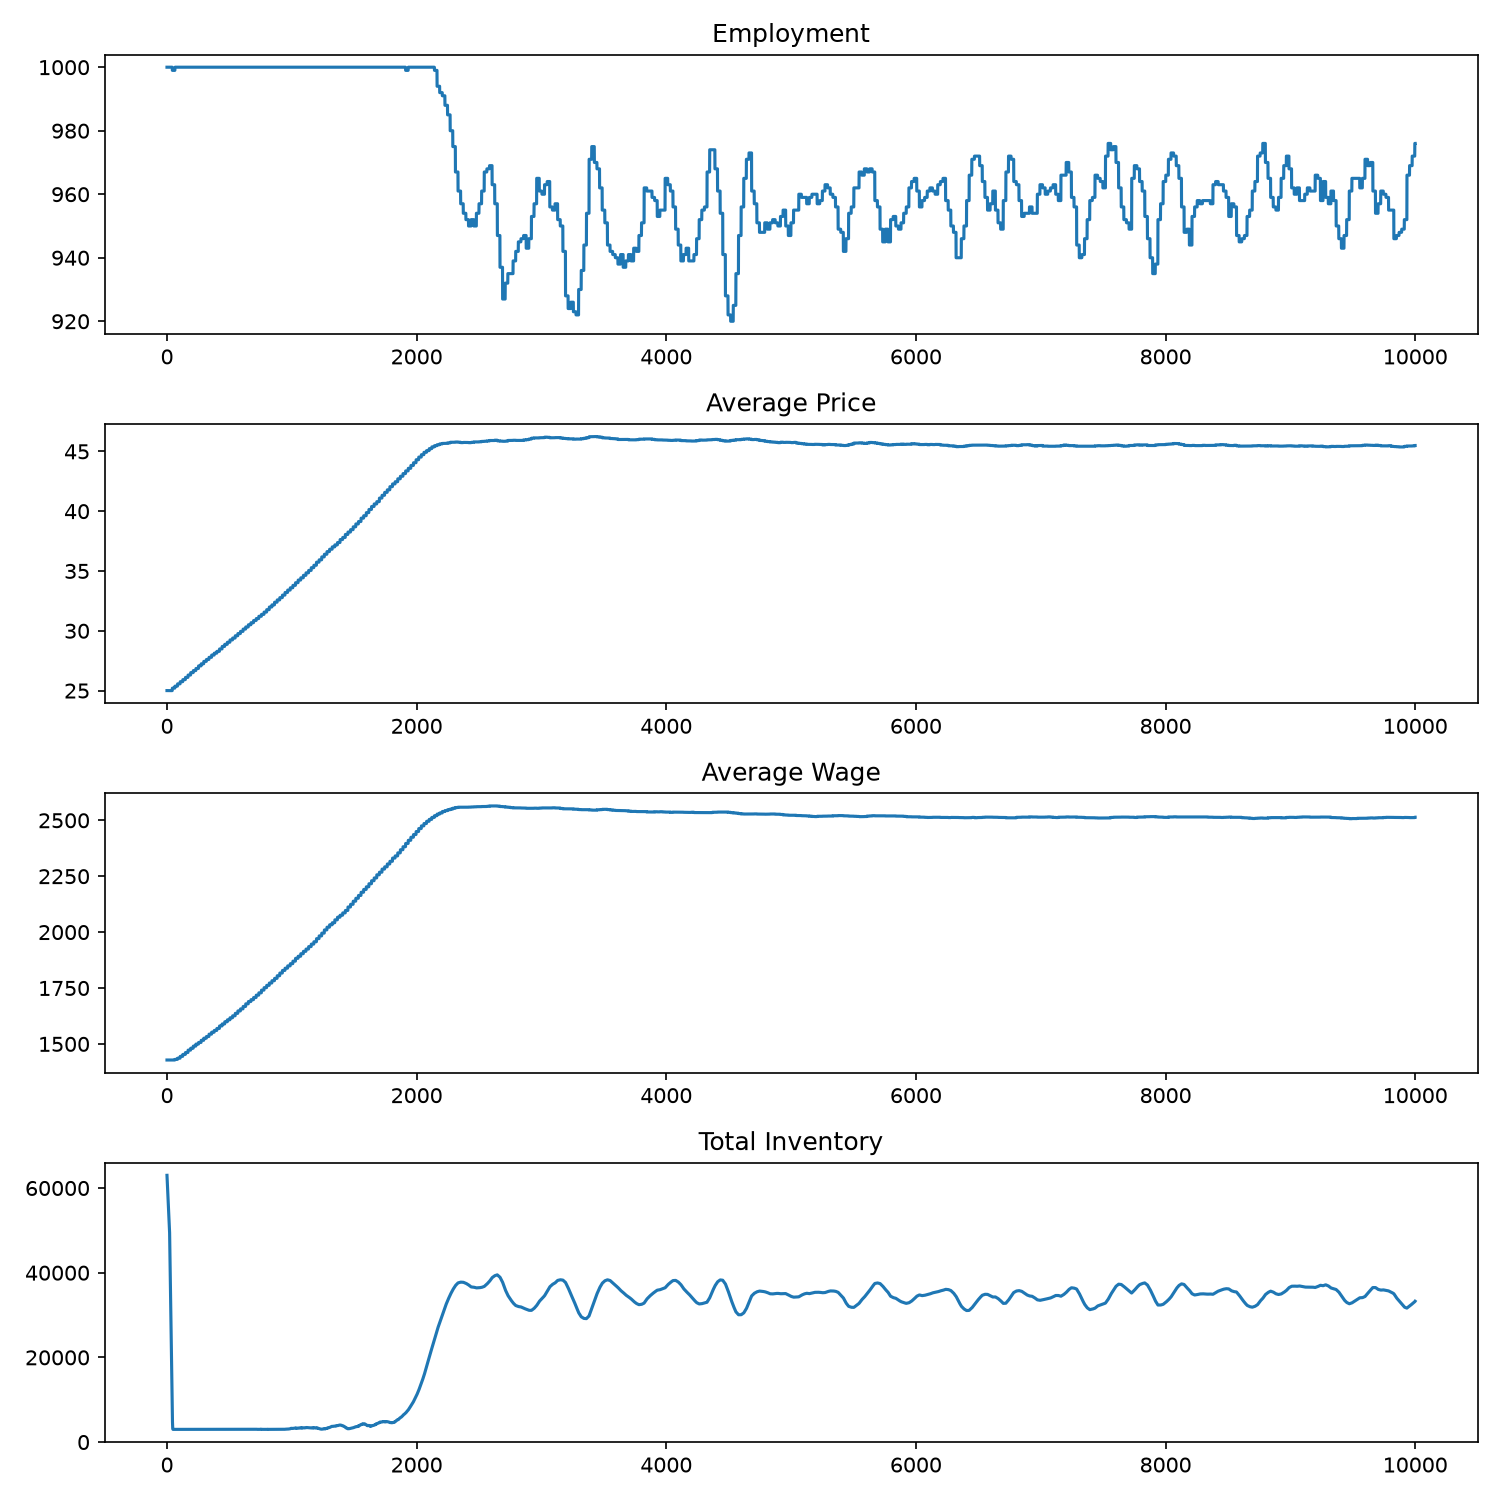

The table this chart was drawn from, first rows:
, Employment, AvgPrice, AvgWage, TotalInv
0, 1000, 25.0, 1428, 63000
1, 1000, 25.0, 1428, 62354
2, 1000, 25.0, 1428, 61707
3, 1000, 25.0, 1428, 61061
4, 1000, 25.0, 1428, 60415
5, 1000, 25.0, 1428, 59768
6, 1000, 25.0, 1428, 59122
7, 1000, 25.0, 1428, 58475
8, 1000, 25.0, 1428, 57829
9, 1000, 25.0, 1428, 57183
10, 1000, 25.0, 1428, 56536
11, 1000, 25.0, 1428, 55890
12, 1000, 25.0, 1428, 55244
13, 1000, 25.0, 1428, 54597
14, 1000, 25.0, 1428, 53951
15, 1000, 25.0, 1428, 53305
16, 1000, 25.0, 1428, 52658
17, 1000, 25.0, 1428, 52012
18, 1000, 25.0, 1428, 51365
19, 1000, 25.0, 1428, 50719
20, 1000, 25.0, 1428, 50073
21, 1000, 25.0, 1428, 49426
22, 1000, 25, 1428, 47444
23, 1000, 25, 1428, 45461
24, 1000, 25, 1428, 43479
25, 1000, 25, 1428, 41496
26, 1000, 25, 1428, 39513
27, 1000, 25, 1428, 37531
28, 1000, 25, 1428, 35548
29, 1000, 25, 1428, 33566
30, 1000, 25, 1428, 31583
31, 1000, 25, 1428, 29601
32, 1000, 25, 1428, 27618
33, 1000, 25, 1428, 25635
34, 1000, 25, 1428, 23653
35, 1000, 25, 1428, 21670
36, 1000, 25, 1428, 19688
37, 1000, 25, 1428, 17705
38, 1000, 25, 1428, 15723
39, 1000, 25, 1428, 13745
40, 1000, 25, 1428, 11772
41, 1000, 25, 1428, 9821
42, 1000, 25, 1428, 7956
43, 999, 25.21, 1428, 6220
44, 999, 25.21, 1428, 4781
45, 999, 25.21, 1428, 3730
46, 999, 25.21, 1428, 3156
47, 999, 25.21, 1428, 3027
48, 999, 25.21, 1428, 2997
49, 999, 25.21, 1428, 2997
50, 999, 25.21, 1428, 2997
51, 999, 25.21, 1428, 2997
52, 999, 25.21, 1428, 2997
53, 999, 25.21, 1428, 2997
54, 999, 25.21, 1428, 2997
55, 999, 25.21, 1428, 2997
56, 999, 25.21, 1428, 2997
57, 999, 25.21, 1428, 2997
58, 999, 25.21, 1428, 2997
59, 999, 25.21, 1428, 2997
... 9,940 more rows
